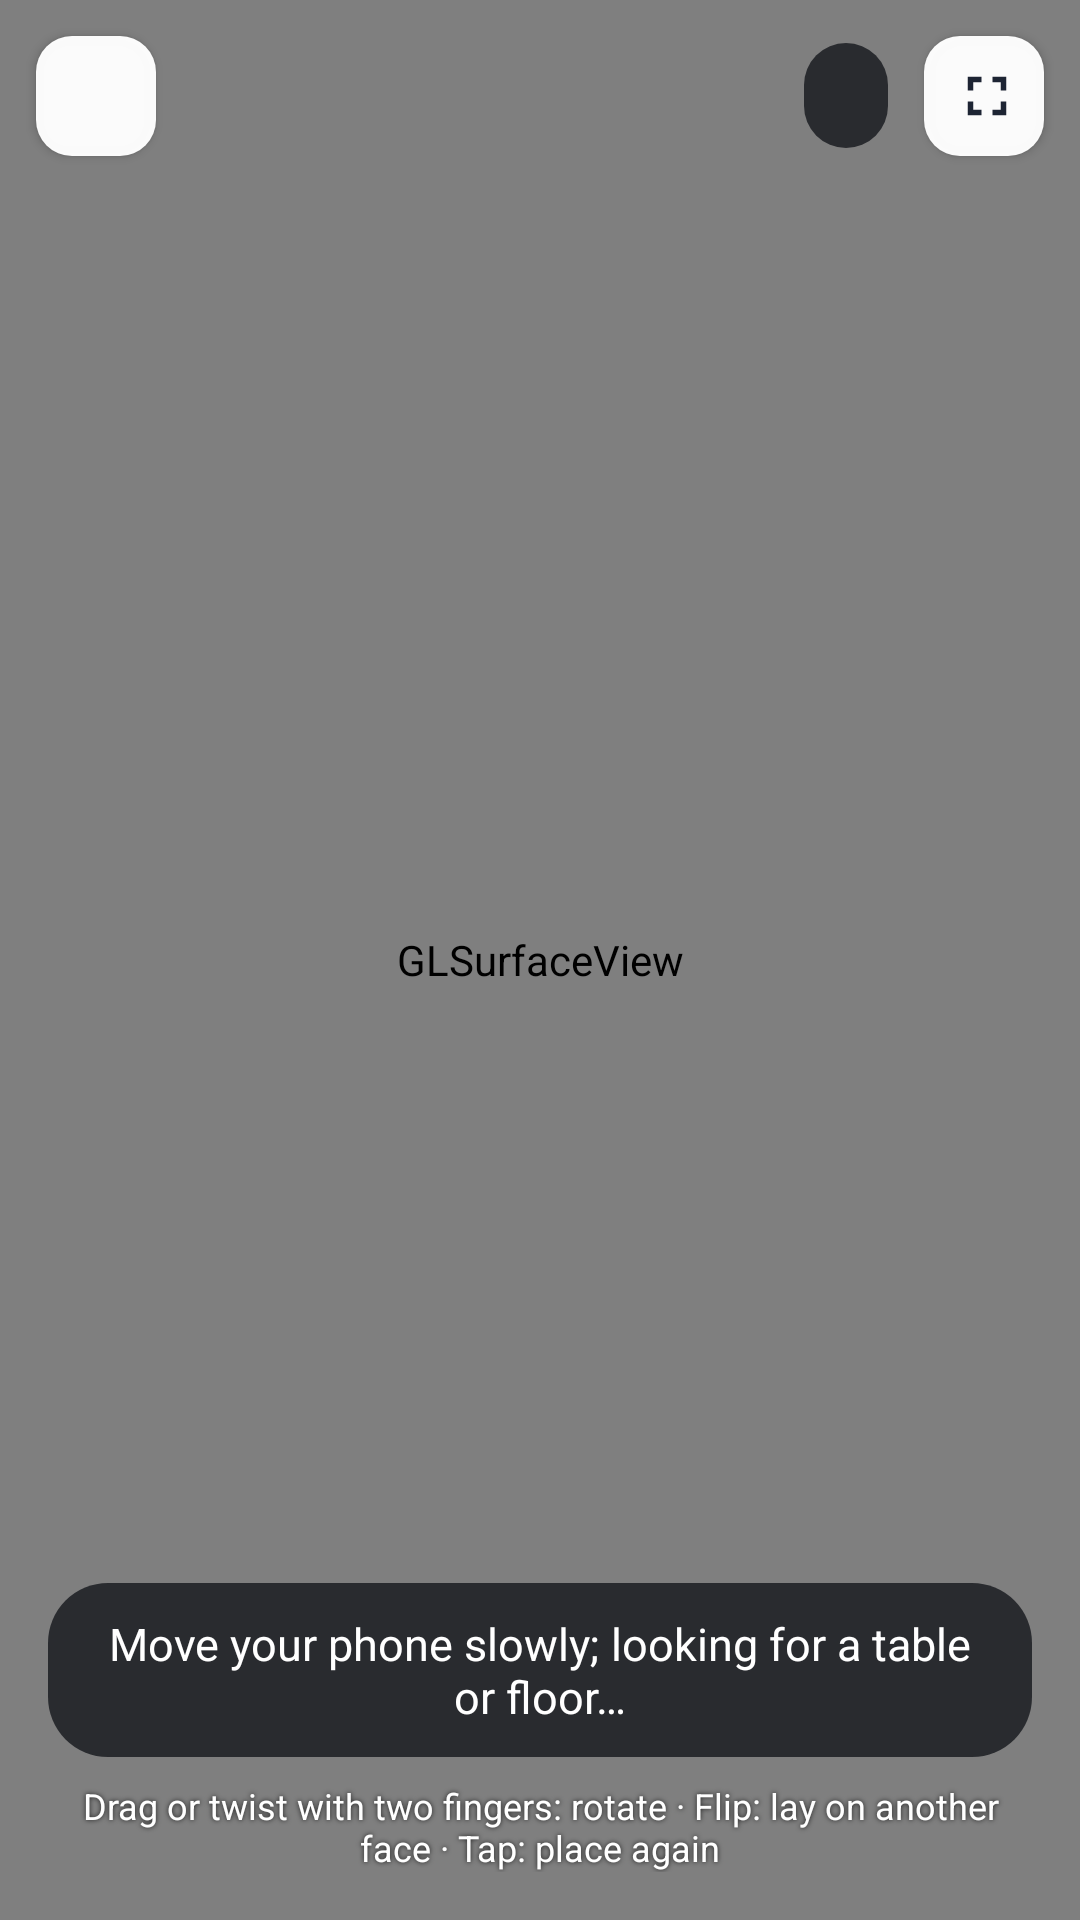

Here is an Android app screen rendered from its layout file. Give the layout XML and the strings, colors and styles it references.
<!-- AndroidManifest.xml: activity theme Theme.StepViewer -->
<!-- res/layout/activity_ar.xml -->
<?xml version="1.0" encoding="utf-8"?>
<FrameLayout xmlns:android="http://schemas.android.com/apk/res/android"
    xmlns:app="http://schemas.android.com/apk/res-auto"
    android:id="@+id/ar_root"
    android:layout_width="match_parent"
    android:layout_height="match_parent"
    android:background="@android:color/black">

    <android.opengl.GLSurfaceView
        android:id="@+id/ar_surface"
        android:layout_width="match_parent"
        android:layout_height="match_parent" />

    <LinearLayout
        android:id="@+id/ar_top"
        android:layout_width="match_parent"
        android:layout_height="wrap_content"
        android:layout_gravity="top"
        android:gravity="center_vertical"
        android:orientation="horizontal"
        android:padding="8dp">

        <com.google.android.material.button.MaterialButton
            android:id="@+id/ar_close"
            style="@style/SideButton"
            android:layout_marginBottom="0dp"
            android:contentDescription="@string/section_close"
            app:icon="@drawable/ic_close" />

        <View
            android:layout_width="0dp"
            android:layout_height="1dp"
            android:layout_weight="1" />

        <TextView
            android:id="@+id/ar_scale"
            android:layout_width="wrap_content"
            android:layout_height="wrap_content"
            android:background="@drawable/ar_pill"
            android:paddingLeft="14dp"
            android:paddingTop="8dp"
            android:paddingRight="14dp"
            android:paddingBottom="8dp"
            android:textColor="@android:color/white"
            android:textSize="14sp" />

        <com.google.android.material.button.MaterialButton
            android:id="@+id/ar_reset"
            style="@style/SideButton"
            android:layout_marginStart="8dp"
            android:layout_marginBottom="0dp"
            android:contentDescription="@string/ar_reset"
            app:icon="@drawable/ic_fit" />
    </LinearLayout>

    <LinearLayout
        android:id="@+id/ar_bottom"
        android:layout_width="match_parent"
        android:layout_height="wrap_content"
        android:layout_gravity="bottom"
        android:gravity="center"
        android:orientation="vertical"
        android:padding="16dp">

        <TextView
            android:id="@+id/ar_hint"
            android:layout_width="wrap_content"
            android:layout_height="wrap_content"
            android:background="@drawable/ar_pill"
            android:gravity="center"
            android:paddingLeft="18dp"
            android:paddingTop="10dp"
            android:paddingRight="18dp"
            android:paddingBottom="10dp"
            android:text="@string/ar_hint_move"
            android:textColor="@android:color/white"
            android:textSize="15sp" />

        <TextView
            android:layout_width="wrap_content"
            android:layout_height="wrap_content"
            android:layout_marginTop="8dp"
            android:gravity="center"
            android:shadowColor="#CC000000"
            android:shadowRadius="4"
            android:text="@string/ar_gestures"
            android:textColor="@android:color/white"
            android:textSize="12sp" />
    </LinearLayout>
</FrameLayout>
<!-- resources referenced by this layout -->
<resources>
  <!-- drawable ar_pill (drawable) -->
  <?xml version="1.0" encoding="utf-8"?>
  <shape xmlns:android="http://schemas.android.com/apk/res/android" android:shape="rectangle">
      <solid android:color="#CC14171C" />
      <corners android:radius="20dp" />
  </shape>
  <!-- drawable ic_fit (drawable) -->
  <?xml version="1.0" encoding="utf-8"?>
  <vector xmlns:android="http://schemas.android.com/apk/res/android"
      android:width="24dp"
      android:height="24dp"
      android:tint="?attr/colorControlNormal"
      android:viewportWidth="24"
      android:viewportHeight="24">
      <path android:fillColor="@android:color/white" android:pathData="M7,14H5v5h5v-2H7v-3zM5,10h2V7h3V5H5v5zM17,17h-3v2h5v-5h-2v3zM14,5v2h3v3h2V5h-5z" />
  </vector>
  <string name="ar_gestures">Drag or twist with two fingers: rotate · Flip: lay on another face · Tap: place again</string>
  <string name="ar_hint_move">Move your phone slowly; looking for a table or floor…</string>
  <string name="ar_reset">Back to real size</string>
  <string name="section_close">Close section</string>
  <style name="SideButton" parent="Widget.Material3.Button.IconButton.Filled.Tonal">
          <item name="android:layout_width">48dp</item>
          <item name="android:layout_height">48dp</item>
          <item name="android:layout_marginBottom">8dp</item>
          <item name="iconSize">22dp</item>
          <item name="backgroundTint">@color/surface</item>
          <item name="iconTint">@color/text</item>
          <item name="shapeAppearance">@style/ShapeAppearance.Material3.Corner.Medium</item>
          <item name="android:elevation">2dp</item>
      </style>
  <style name="Theme.StepViewer" parent="Theme.Material3.DayNight.NoActionBar">
          <item name="colorPrimary">@color/accent</item>
          <item name="colorOnPrimary">@color/on_accent</item>
          <item name="colorPrimaryContainer">@color/accent_container</item>
          <item name="colorOnPrimaryContainer">@color/on_accent_container</item>
          <item name="colorSecondary">@color/accent</item>
          <item name="colorOnSecondary">@color/on_accent</item>
          <item name="colorSecondaryContainer">@color/accent_container</item>
          <item name="colorOnSecondaryContainer">@color/on_accent_container</item>
          <item name="colorTertiary">@color/select</item>
          <item name="colorSurface">@color/surface_solid</item>
          <item name="colorOnSurface">@color/text</item>
          <item name="colorOnSurfaceVariant">@color/text_secondary</item>
          <item name="colorSurfaceContainerLowest">@color/surface_solid</item>
          <item name="colorSurfaceContainerLow">@color/surface_solid</item>
          <item name="colorSurfaceContainer">@color/surface_solid</item>
          <item name="colorSurfaceContainerHigh">@color/surface_solid</item>
          <item name="colorSurfaceContainerHighest">@color/surface_variant</item>
          <item name="colorOutlineVariant">@color/outline</item>
          <item name="android:colorBackground">@color/background</item>
          <item name="android:windowBackground">@color/background</item>
          <item name="android:statusBarColor">@android:color/transparent</item>
          <item name="android:navigationBarColor">@android:color/transparent</item>
          <item name="android:windowLightStatusBar">@bool/light_bars</item>
      </style>
  <color name="surface">#F7FFFFFF</color>
  <color name="text">#FF1D2433</color>
  <color name="accent">#FFE8650E</color>
  <color name="on_accent">#FFFFFFFF</color>
  <color name="accent_container">#FFFFE9DA</color>
  <color name="on_accent_container">#FF7A2E00</color>
  <color name="select">#FF2F7BD8</color>
  <color name="surface_solid">#FFFFFFFF</color>
  <color name="text_secondary">#FF5B6475</color>
  <color name="surface_variant">#FFEEF1F5</color>
  <color name="outline">#1F1D2433</color>
  <color name="background">#FFF3F5F8</color>
</resources>
